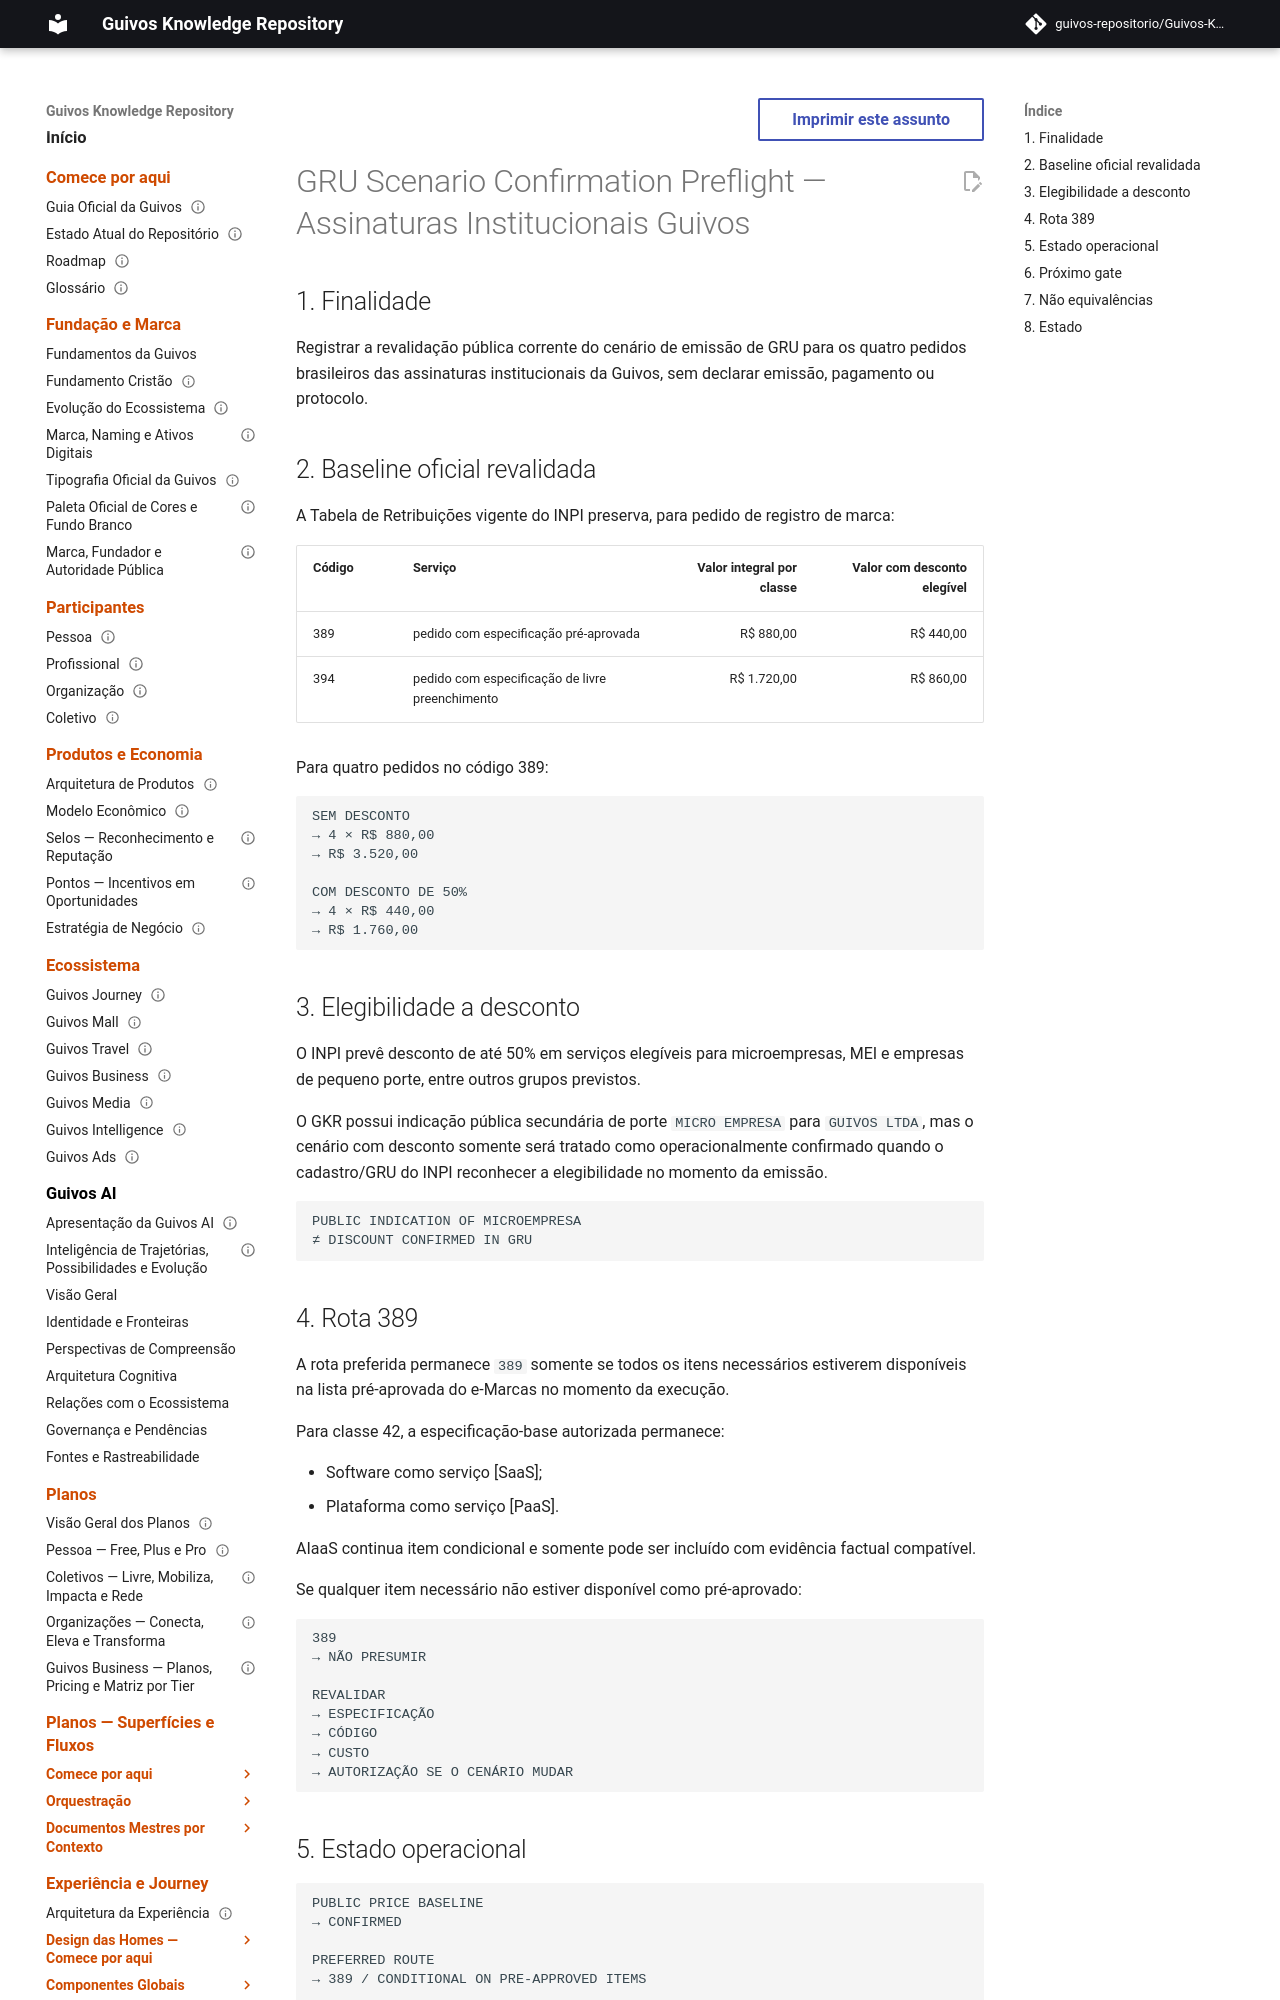

repository: guivos-repositorio/Guivos-Knowledge-Repository · page: governance-framework/trademark-gru-scenario-preflight/index.html · generator: mkdocs

---
id: GKR-TRADEMARK-GRU-SCENARIO-PREFLIGHT-001
title: GRU Scenario Confirmation Preflight — Assinaturas Institucionais Guivos
status: active
version: 1.0.0
owner: Guivos
last_updated: 2026-10-03
normative: true
maturity: operational_preflight_confirmed
depends_on:
  - GKR-TRADEMARK-HUMAN-FILING-AUTHORIZATION-001
  - GKR-TRADEMARK-BRAZIL-SIGNATURE-FILING-AUTH-001
related:
  - GKR-TRADEMARK-FILING-SCOPE-001
---

# GRU Scenario Confirmation Preflight — Assinaturas Institucionais Guivos

## 1. Finalidade

Registrar a revalidação pública corrente do cenário de emissão de GRU para os quatro pedidos brasileiros das assinaturas institucionais da Guivos, sem declarar emissão, pagamento ou protocolo.

## 2. Baseline oficial revalidada

A Tabela de Retribuições vigente do INPI preserva, para pedido de registro de marca:

| Código | Serviço | Valor integral por classe | Valor com desconto elegível |
|---|---|---:|---:|
| 389 | pedido com especificação pré-aprovada | R$ 880,00 | R$ 440,00 |
| 394 | pedido com especificação de livre preenchimento | R$ 1.720,00 | R$ 860,00 |

Para quatro pedidos no código 389:

```text
SEM DESCONTO
→ 4 × R$ 880,00
→ R$ 3.520,00

COM DESCONTO DE 50%
→ 4 × R$ 440,00
→ R$ 1.760,00
```
